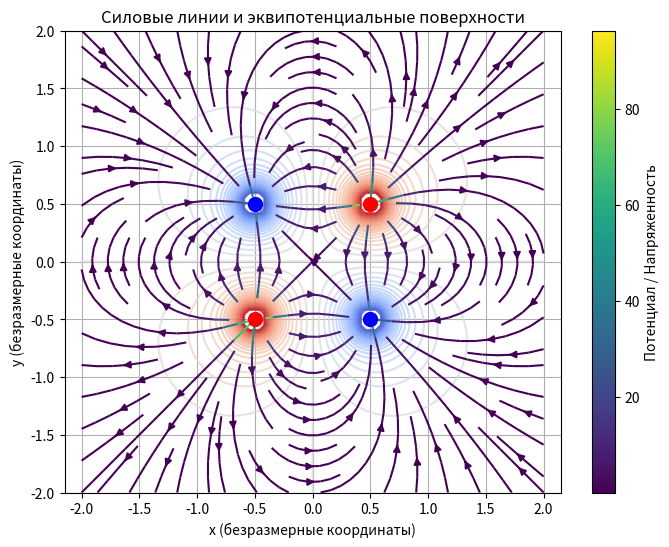

The matplotlib source for this figure:
import numpy as np
import matplotlib.pyplot as plt

# Константы и параметры
k = 1  # Условная константа кулоновской силы
charge_magnitude = 1  # Модуль заряда (в безразмерной форме)
grid_size = 100 
grid_range = 2.0 
epsilon = 1e-2  # Точность для завершения итераций
max_steps = 5  # Максимальное количество шагов

# Координаты и значения зарядов
charges = [
    {"x": -0.5, "y": -0.5, "q": charge_magnitude},
    {"x": 0.5, "y": -0.5, "q": -charge_magnitude},
    {"x": -0.5, "y": 0.5, "q": -charge_magnitude},
    {"x": 0.5, "y": 0.5, "q": charge_magnitude},
]

x = np.linspace(-grid_range, grid_range, grid_size)
y = np.linspace(-grid_range, grid_range, grid_size)
X, Y = np.meshgrid(x, y)

# Вычисление потенциала (эквипотенциальные поверхности)
phi = np.zeros(X.shape)
for charge in charges:
    dx = X - charge["x"]
    dy = Y - charge["y"]
    r = np.sqrt(dx**2 + dy**2)
    r[r < 0.1] = 0.1
    phi += k * charge["q"] / r

for step in range(max_steps):
    phi_old = phi.copy()
    # Обновление значений потенциала
    for i in range(1, grid_size - 1):
        for j in range(1, grid_size - 1):
            if not any(np.isclose([X[i, j], Y[i, j]], [charge["x"], charge["y"]], atol=0.1).all() for charge in charges):
                phi[i, j] = 0.25 * (phi[i+1, j] + phi[i-1, j] + phi[i, j+1] + phi[i, j-1])
    diff = np.max(np.abs(phi - phi_old))
    print(f"Шаг {step + 1}, изменение потенциала: {diff:.4e}")
    if diff < epsilon:
        print(f"Сходимость достигнута на шаге {step + 1}")
        break
else:
    print("Максимальное количество шагов достигнуто.")

# Вычисление напряженности поля
Ex = np.zeros(X.shape)
Ey = np.zeros(Y.shape)
for charge in charges:
    dx = X - charge["x"]
    dy = Y - charge["y"]
    r = np.sqrt(dx**2 + dy**2)
    r[r < 0.1] = 0.1  # Предотвращение деления на 0
    Ex += k * charge["q"] * dx / r**3
    Ey += k * charge["q"] * dy / r**3

E_magnitude = np.sqrt(Ex**2 + Ey**2)
Ex_normalized = Ex / E_magnitude
Ey_normalized = Ey / E_magnitude

plt.figure(figsize=(8, 6))
plt.contour(X, Y, phi, levels=50, cmap="coolwarm", alpha=0.75)
plt.streamplot(X, Y, Ex_normalized, Ey_normalized, color=E_magnitude, cmap="viridis", density=1)
for charge in charges:
    color = 'red' if charge["q"] > 0 else 'blue'
    plt.plot(charge["x"], charge["y"], 'o', color=color, markersize=10)
plt.title("Силовые линии и эквипотенциальные поверхности")
plt.xlabel("x (безразмерные координаты)")
plt.ylabel("y (безразмерные координаты)")
plt.colorbar(label="Потенциал / Напряженность")
plt.axis("equal")
plt.grid(True)
plt.show()
